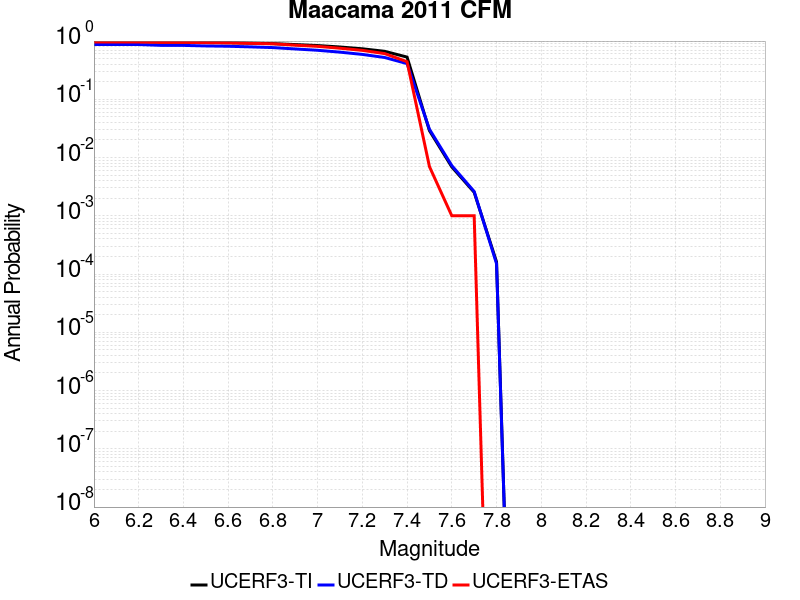

Source data for this figure (header and first rows):
Magnitude, UCERF3-TI Prob, UCERF3-TD Prob, UCERF3-ETAS Prob
6.0, 0.9718, 0.8741, 0.962
6.1, 0.9718, 0.8741, 0.962
6.2, 0.9713, 0.8725, 0.962
6.3, 0.9554, 0.8442, 0.95
6.4, 0.9547, 0.8427, 0.95
6.5, 0.9426, 0.8246, 0.939
6.6, 0.9354, 0.8144, 0.932
6.7, 0.9212, 0.795, 0.913
6.8, 0.9037, 0.7726, 0.898
6.9, 0.8706, 0.732, 0.849
7.0, 0.8374, 0.6949, 0.811
7.1, 0.791, 0.6453, 0.753
7.2, 0.7368, 0.5901, 0.692
7.3, 0.6665, 0.5224, 0.609
7.4, 0.5306, 0.4103, 0.442
7.5, 0.02903, 0.03062, 0.007
7.6, 0.006899, 0.007274, 0.001
7.7, 0.002535, 0.002617, 0.001
7.8, 1.6158223E-4, 1.5046967E-4, 0.0
